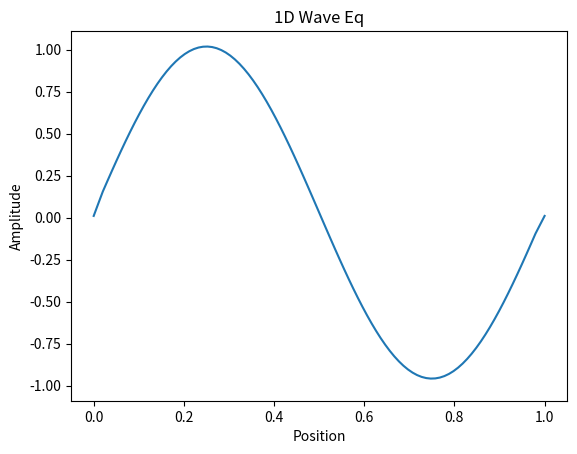

Recreate this plot in Python.
import numpy as np
import matplotlib.pyplot as plt
from mpl_toolkits.mplot3d import Axes3D
from matplotlib.animation import FuncAnimation

L = 1.0 #string length
t = 1.0 #time total
dt = 0.01 #time step
c = 1.0 #speed of wave
v0 = 1.0 #initial velocity

#make discrete
nx = 100
nt = int(t / dt)

dx = L / (nx - 1)
x = np.linspace(0, L, nx)

#initial conditions

u0 = np.sin(2 * np.pi * x) #wave shape
u1 = u0.copy() + v0 * dt

#plotting
fig, ax = plt.subplots()
line, = ax.plot(x, u1)
ax.set_title('1D Wave Eq')
ax.set_xlabel('Position')
ax.set_ylabel('Amplitude')

def time_step(frame):
    global u0, u1
    u2 = 2 * (1 - c**2 * dt**2 / dx**2) * u1[1:-1] - u0[1:-1] +\
        c**2 * dt**2 / dx**2 * (u1[:-2] + u1[2:])
    u0 = u1.copy()
    u1[1:-1] = u2
    line.set_ydata(u1)
    return line,

#animate
animation = FuncAnimation(fig, time_step, frames = range(nt), blit = True)
plt.show()